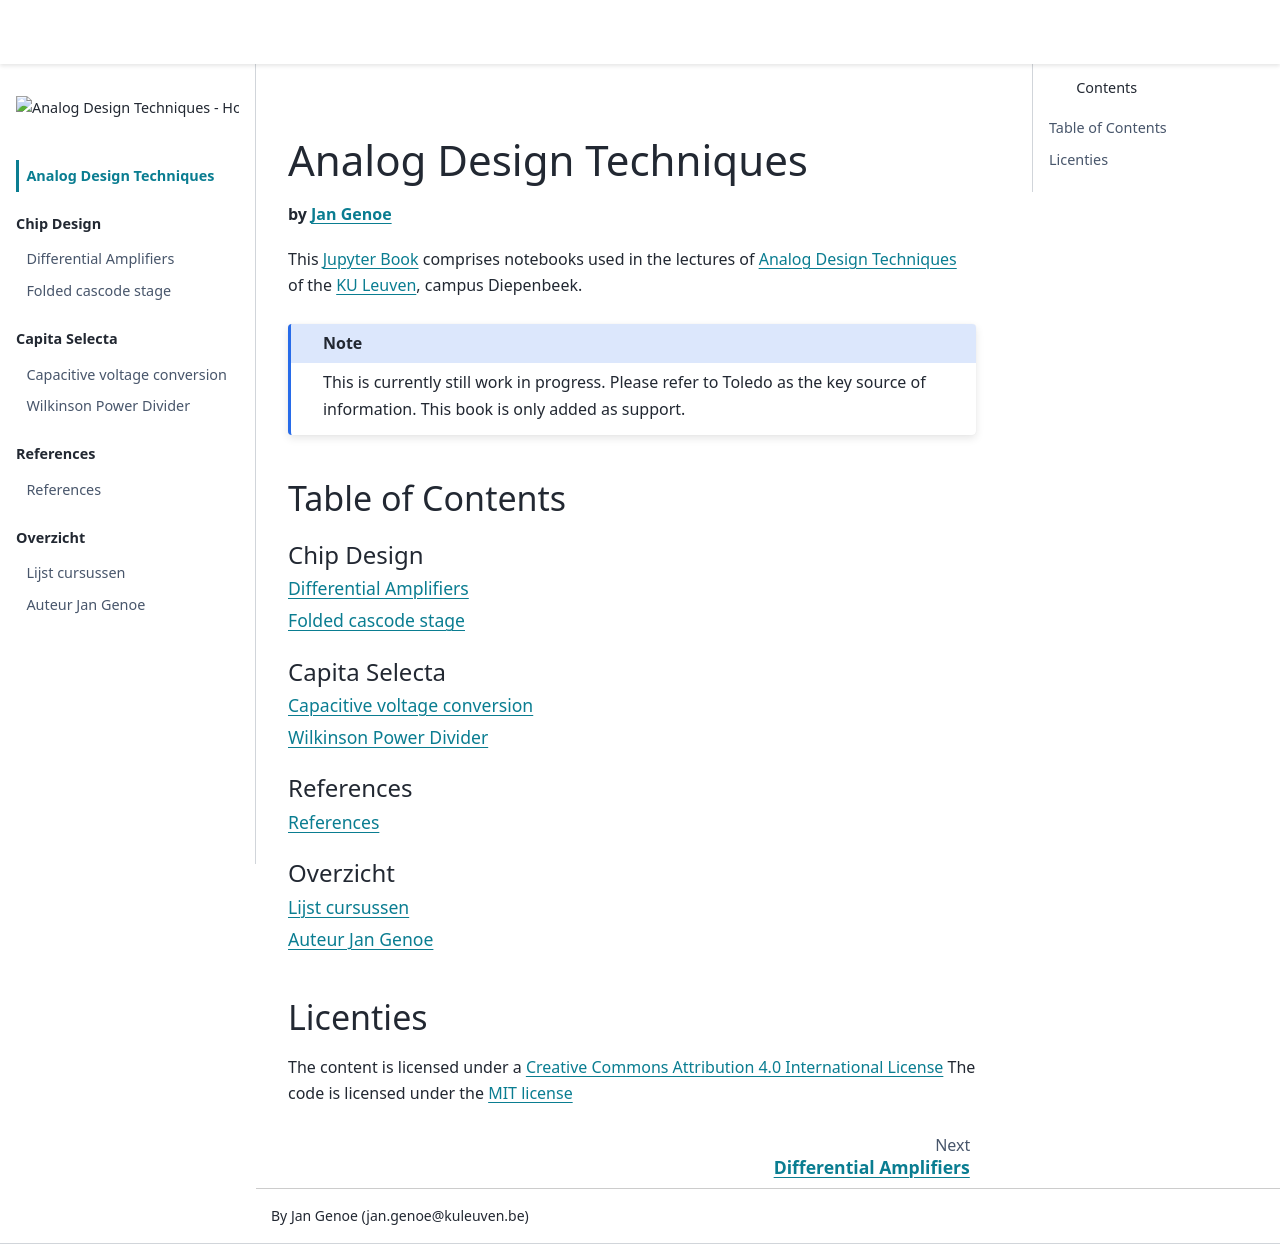

repository: jangenoe/InteractieveCursus · page: AnalogDesignTechniques/intro.html · generator: jekyll

# Analog Design Techniques

**by [Jan Genoe](https://www.kuleuven.be/wieiswie/en/person/00004269)**

This [Jupyter Book](https://jupyterbook.org/intro.html) comprises notebooks used in the lectures of [Analog Design Techniques](https://www.uhasselt.be/studiegids?n=4&a=2022&i=3466) of the  [KU Leuven](https://www.kuleuven.be), campus Diepenbeek.


:::{note}
This is currently still work in progress. Please refer to Toledo as the key source of information. This book is only added as support.
:::

## Table of Contents

```{tableofcontents}
```


## Licenties

The content is licensed under a <a rel="license" href="https://creativecommons.org/licenses/by/4.0/deed.en">Creative Commons Attribution 4.0 International License</a>
The code is licensed under the [MIT license](https://en.wikipedia.org/wiki/MIT_License)
